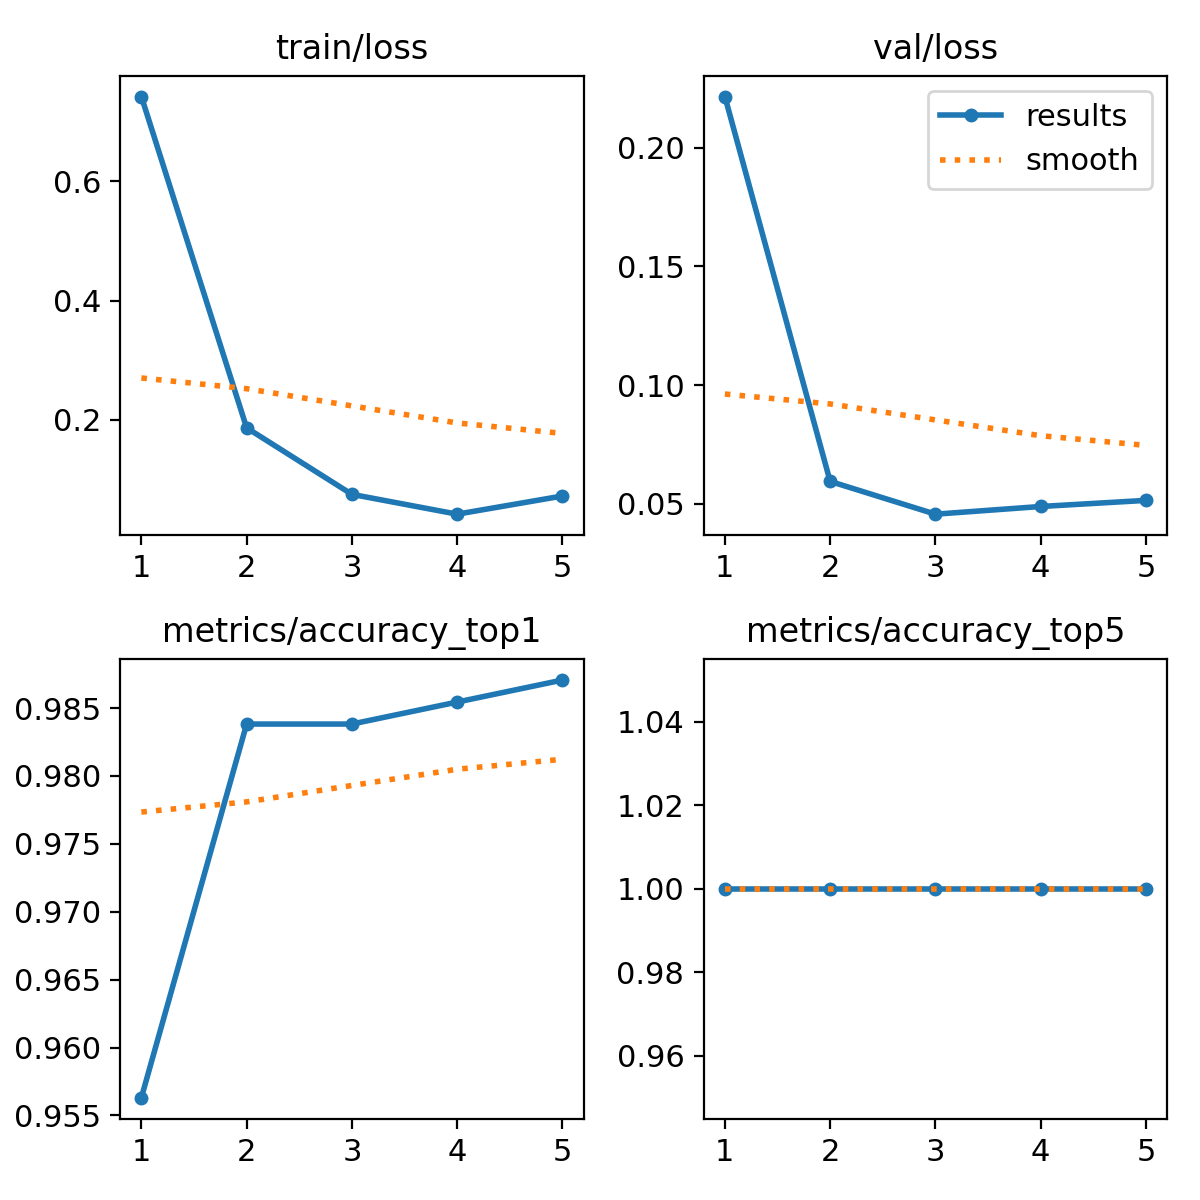

Values plotted in this chart, from the file beside it:
epoch, time, train/loss, metrics/accuracy_top1, metrics/accuracy_top5, val/loss, lr/pg0, lr/pg1, lr/pg2
1, 10.18, 0.7422, 0.9563, 1, 0.2215, 0.0002572, 0.0002572, 0.0002572
2, 20.65, 0.1867, 0.9838, 1, 0.05943, 0.000424, 0.000424, 0.000424
3, 30.84, 0.07517, 0.9838, 1, 0.04562, 0.0004833, 0.0004833, 0.0004833
4, 40.95, 0.04193, 0.9854, 1, 0.04886, 0.0004351, 0.0004351, 0.0004351
5, 51.06, 0.07242, 0.9871, 1, 0.05143, 0.0002794, 0.0002794, 0.0002794
